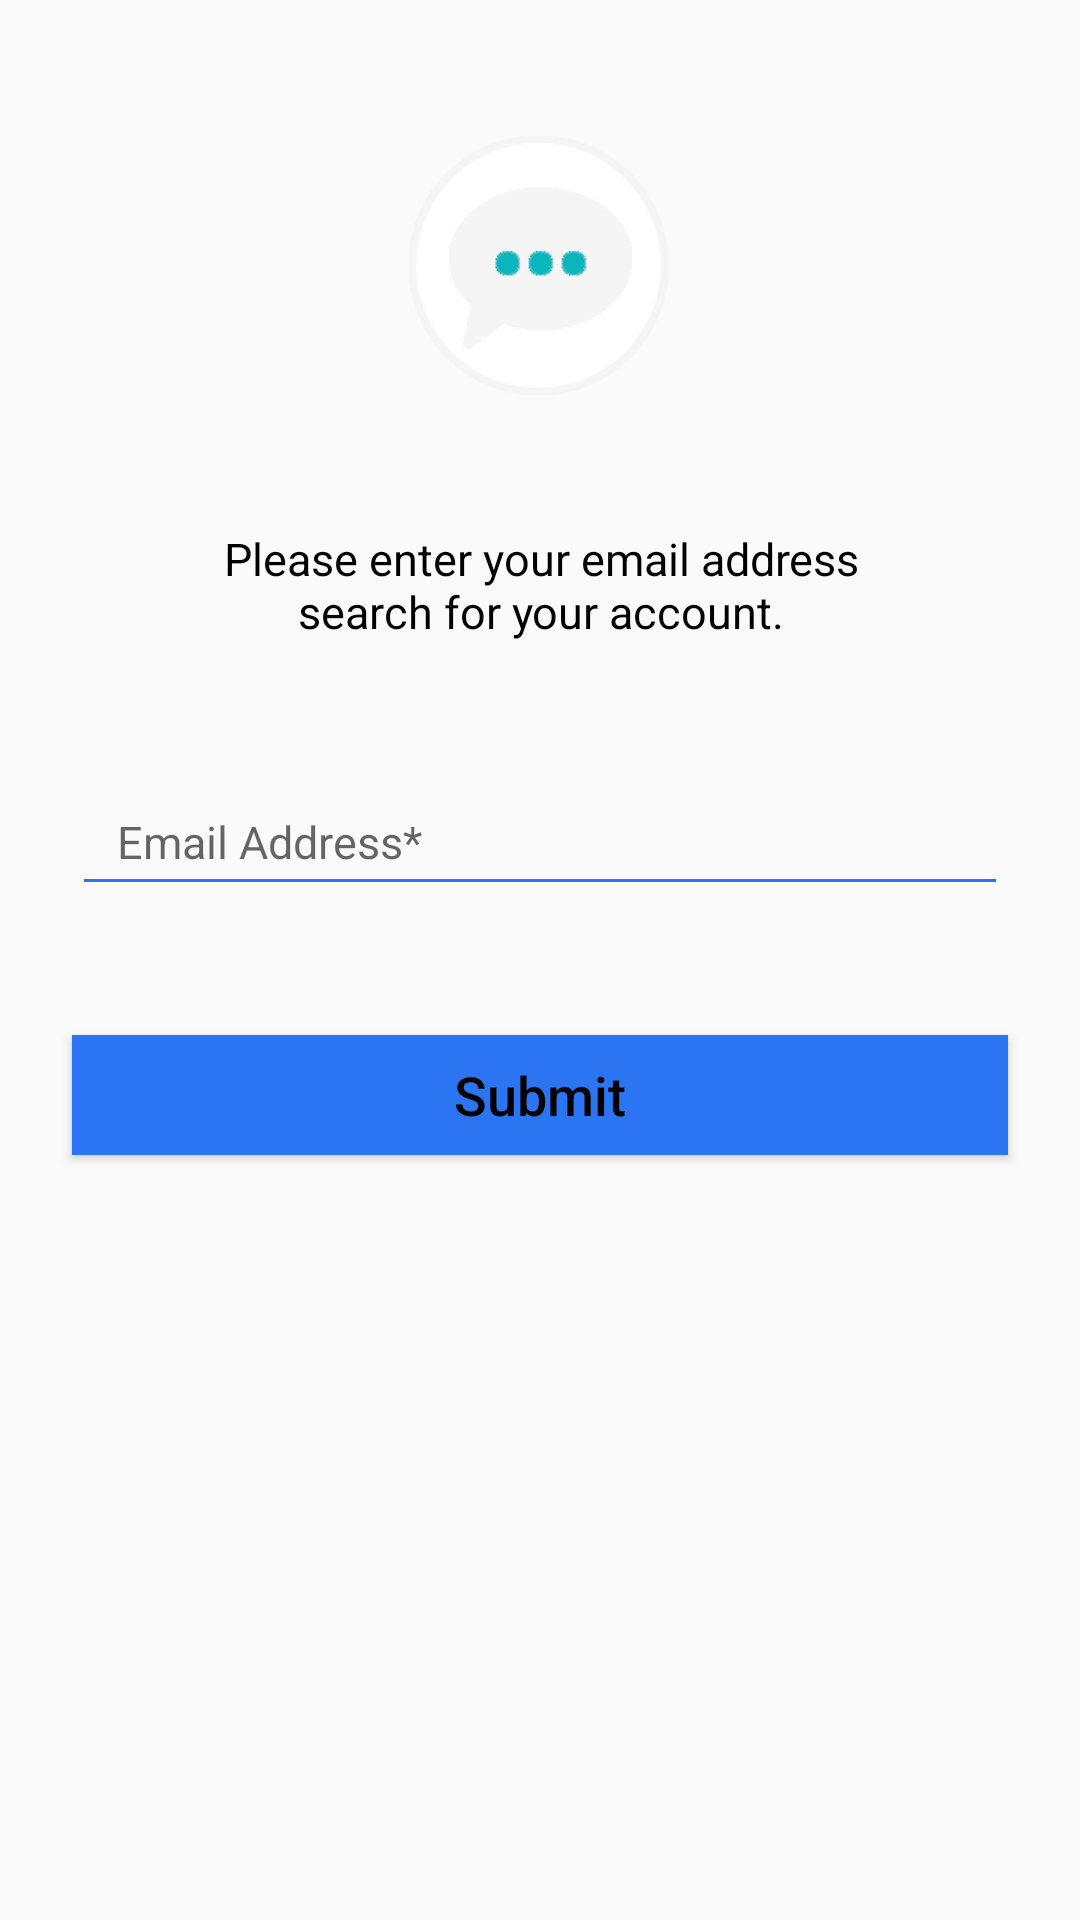

The Android layout XML behind this screen, and the referenced resources:
<!-- AndroidManifest.xml: application theme AppTheme -->
<!-- res/layout/activity_reset_password.xml -->
<?xml version="1.0" encoding="utf-8"?>
<android.support.constraint.ConstraintLayout xmlns:android="http://schemas.android.com/apk/res/android"
    xmlns:app="http://schemas.android.com/apk/res-auto"
    xmlns:tools="http://schemas.android.com/tools"
    android:layout_width="match_parent"
    android:layout_height="match_parent"
    tools:context=".activity.ResetPasswordActivity">

    <ImageView
        android:id="@+id/imageView6"
        android:layout_width="132dp"
        android:layout_height="96dp"
        android:layout_marginEnd="8dp"
        android:layout_marginLeft="8dp"
        android:layout_marginRight="8dp"
        android:layout_marginStart="8dp"
        android:layout_marginTop="40dp"
        app:layout_constraintEnd_toEndOf="parent"
        app:layout_constraintStart_toStartOf="parent"
        app:layout_constraintTop_toTopOf="parent"
        app:srcCompat="@drawable/logo" />

    <TextView
        android:id="@+id/textView13"
        android:layout_width="243dp"
        android:layout_height="wrap_content"
        android:layout_marginEnd="8dp"
        android:layout_marginLeft="8dp"
        android:layout_marginRight="8dp"
        android:layout_marginStart="8dp"
        android:layout_marginTop="40dp"
        android:text="Please enter your email address search for your account."
        android:textAlignment="center"
        android:textColor="@android:color/black"
        android:textSize="15sp"
        app:layout_constraintEnd_toEndOf="parent"
        app:layout_constraintHorizontal_bias="0.504"
        app:layout_constraintStart_toStartOf="parent"
        app:layout_constraintTop_toBottomOf="@+id/imageView6" />

    <EditText
        android:id="@+id/input_email"
        android:layout_width="0dp"
        android:layout_height="40dp"
        android:layout_marginEnd="24dp"
        android:layout_marginLeft="24dp"
        android:layout_marginRight="24dp"
        android:layout_marginStart="24dp"
        android:layout_marginTop="48dp"
        android:backgroundTint="#2b75f2"
        android:ems="10"
        android:paddingTop="4dp"
        android:hint="Email Address*"
        android:inputType="textEmailAddress"
        android:paddingLeft="15dp"
        android:textSize="15sp"
        app:layout_constraintEnd_toEndOf="parent"
        app:layout_constraintHorizontal_bias="0.0"
        app:layout_constraintStart_toStartOf="parent"
        app:layout_constraintTop_toBottomOf="@+id/textView13" />

    <Button
        android:id="@+id/sub_button"
        android:layout_width="0dp"
        android:layout_height="40dp"
        android:layout_marginBottom="8dp"
        android:layout_marginEnd="24dp"
        android:layout_marginLeft="24dp"
        android:layout_marginRight="24dp"
        android:layout_marginStart="24dp"
        android:layout_marginTop="4dp"
        android:background="#2b75f2"
        android:text="Submit"
        android:textAllCaps="false"
        android:textColor="@color/common_google_signin_btn_text_dark_default"
        android:textSize="18sp"
        app:layout_constraintBottom_toBottomOf="parent"
        app:layout_constraintEnd_toEndOf="parent"
        app:layout_constraintHorizontal_bias="0.0"
        app:layout_constraintStart_toStartOf="parent"
        app:layout_constraintTop_toBottomOf="@+id/input_email"
        app:layout_constraintVertical_bias="0.136" />

</android.support.constraint.ConstraintLayout>
<!-- resources referenced by this layout -->
<resources>
  <!-- drawable logo: png bitmap (drawable, 4075 bytes) -->
  <style name="AppTheme" parent="Theme.AppCompat.Light.NoActionBar">
          
          <item name="colorPrimary">@color/colorPrimary</item>
          <item name="colorPrimaryDark">@color/colorPrimaryDark</item>
          <item name="colorAccent">@color/colorAccent</item>
          <item name="android:textColorSecondary">@android:color/white</item>
          <item name="android:itemBackground">@color/white</item>
          <item name="android:textColor">@color/black</item>
      </style>
  <color name="colorPrimary">#047fc1</color>
  <color name="colorPrimaryDark">#039be5</color>
  <color name="colorAccent">#FF4081</color>
  <color name="white">#FFFFFF</color>
  <color name="black">#000000</color>
</resources>
